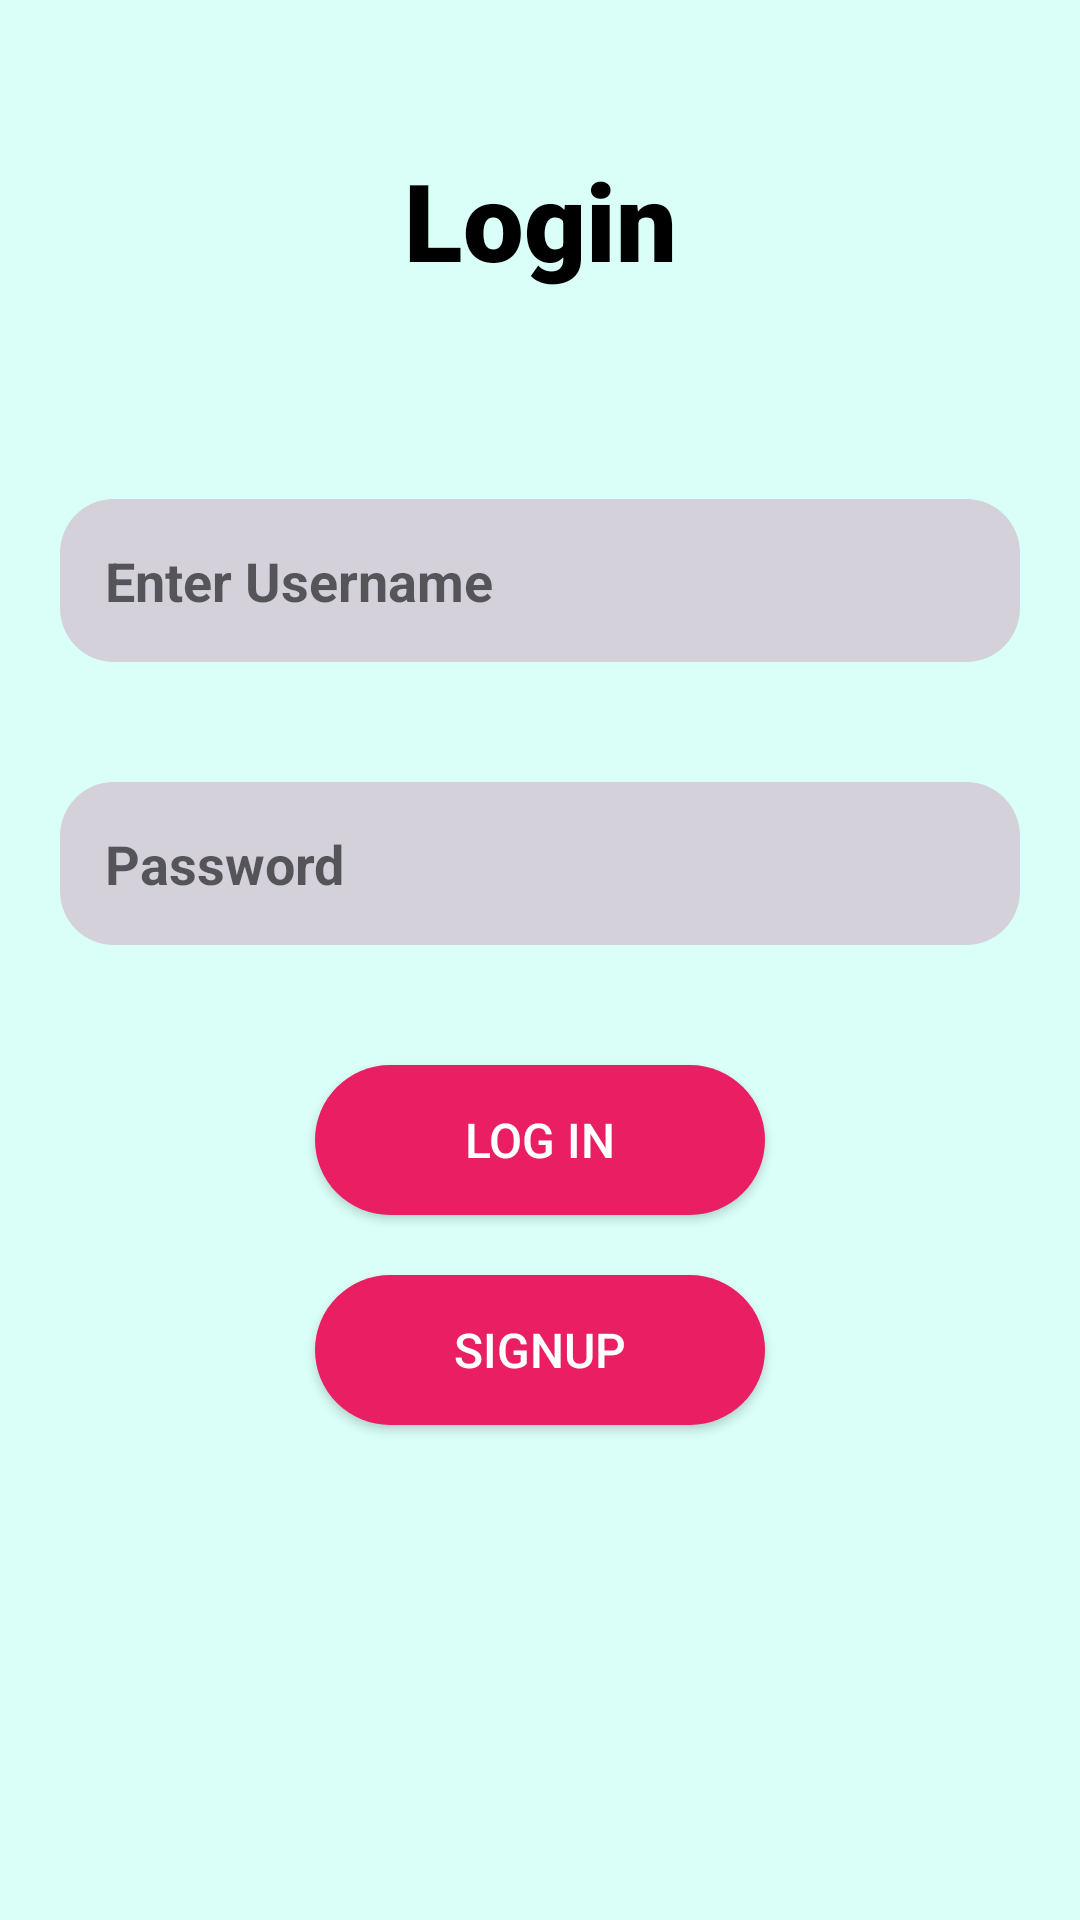

The Android layout XML behind this screen, and the referenced resources:
<!-- AndroidManifest.xml: application theme Theme.BudgetBuddy -->
<!-- res/layout/activity_main.xml -->
<?xml version="1.0" encoding="utf-8"?>
<RelativeLayout xmlns:android="http://schemas.android.com/apk/res/android"
    xmlns:app="http://schemas.android.com/apk/res-auto"
    xmlns:tools="http://schemas.android.com/tools"
    android:layout_width="match_parent"
    android:layout_height="match_parent"
    android:background="@color/background_home"
    tools:context=".MainActivity">

    <TextView
        android:id="@+id/head"
        android:layout_width="match_parent"
        android:layout_height="wrap_content"
        android:layout_margin="49dp"
        android:fontFamily="sans-serif-black"
        android:gravity="center"
        android:text="Login"
        android:textColor="@color/black"
        android:textSize="36dp" />


    <EditText
        android:id="@+id/u_name"
        android:layout_width="match_parent"
        android:layout_height="wrap_content"
        android:layout_margin="20dp"
        android:background="@drawable/edittext_round"
        android:layout_below="@+id/head"
        android:hint="Enter Username"
        android:padding="15dp"
        android:textColor="@color/black"
        android:textStyle="bold" />
    <EditText
        android:id="@+id/password"
        android:layout_width="match_parent"
        android:layout_height="wrap_content"
        android:layout_margin="20dp"
        android:background="@drawable/edittext_round"
        android:layout_below="@+id/u_name"
        android:hint="Password"
        android:inputType="textPassword"
        android:padding="15dp"
        android:textColor="@color/black"
        android:textStyle="bold" />

    <Button
        android:id="@+id/login_button"
        android:layout_width="150dp"
        android:layout_height="50dp"
        android:layout_below="@id/password"
        android:layout_centerInParent="true"
        android:layout_marginStart="20dp"
        android:layout_marginTop="20dp"
        android:layout_marginEnd="20dp"
        android:layout_marginBottom="20dp"
        android:background="@drawable/button_bg"
        android:text="Log in"
        android:textColor="@color/white"
        android:textSize="16dp" />

    <Button
        android:id="@+id/signup_button"
        android:layout_width="150dp"
        android:layout_height="50dp"
        android:layout_below="@id/login_button"
        android:layout_centerInParent="true"
        android:layout_marginStart="20dp"
        android:layout_marginEnd="20dp"
        android:layout_marginBottom="20dp"
        android:background="@drawable/button_bg"
        android:text="Signup"
        android:textColor="#ffffff"
        android:textSize="16dp" />



</RelativeLayout>
<!-- resources referenced by this layout -->
<resources>
  <color name="background_home">#d9fff8</color>
  <color name="black">#FF000000</color>
  <color name="white">#FFFFFFFF</color>
  <!-- drawable button_bg (drawable) -->
  <?xml version="1.0" encoding="utf-8"?>
  <selector xmlns:android="http://schemas.android.com/apk/res/android">
      <item android:state_pressed="true">
          <shape android:shape="rectangle">
              <corners android:radius="50dp" />
              <solid android:color="#ff4081" />
          </shape>
      </item>
      <item>
          <shape android:shape="rectangle">
              <corners android:radius="50dp" />
              <solid android:color="#e91e63" />
          </shape>
      </item>
  </selector>
  <!-- drawable edittext_round (drawable) -->
  <?xml version="1.0" encoding="utf-8"?>
  <shape xmlns:android="http://schemas.android.com/apk/res/android"
      android:shape="rectangle">
      <corners android:radius="18dp" />
      <solid android:color="#80d0a3bf"/>
  </shape>
  <style name="Theme.BudgetBuddy" parent="Theme.MaterialComponents.DayNight.NoActionBar">
          
          <item name="colorPrimary">@color/purple_500</item>
          <item name="colorPrimaryVariant">@color/purple_700</item>
          <item name="colorOnPrimary">@color/white</item>
          
          <item name="colorSecondary">@color/teal_200</item>
          <item name="colorSecondaryVariant">@color/teal_700</item>
          <item name="colorOnSecondary">@color/black</item>
          
          <item name="android:statusBarColor">?attr/colorPrimaryVariant</item>
          
          <item name="windowActionBar">false</item>
          <item name="windowNoTitle">true</item>
  
  
      </style>
  <color name="purple_500">#FF6200EE</color>
  <color name="purple_700">#FF3700B3</color>
  <color name="teal_200">#FF03DAC5</color>
  <color name="teal_700">#FF018786</color>
</resources>
